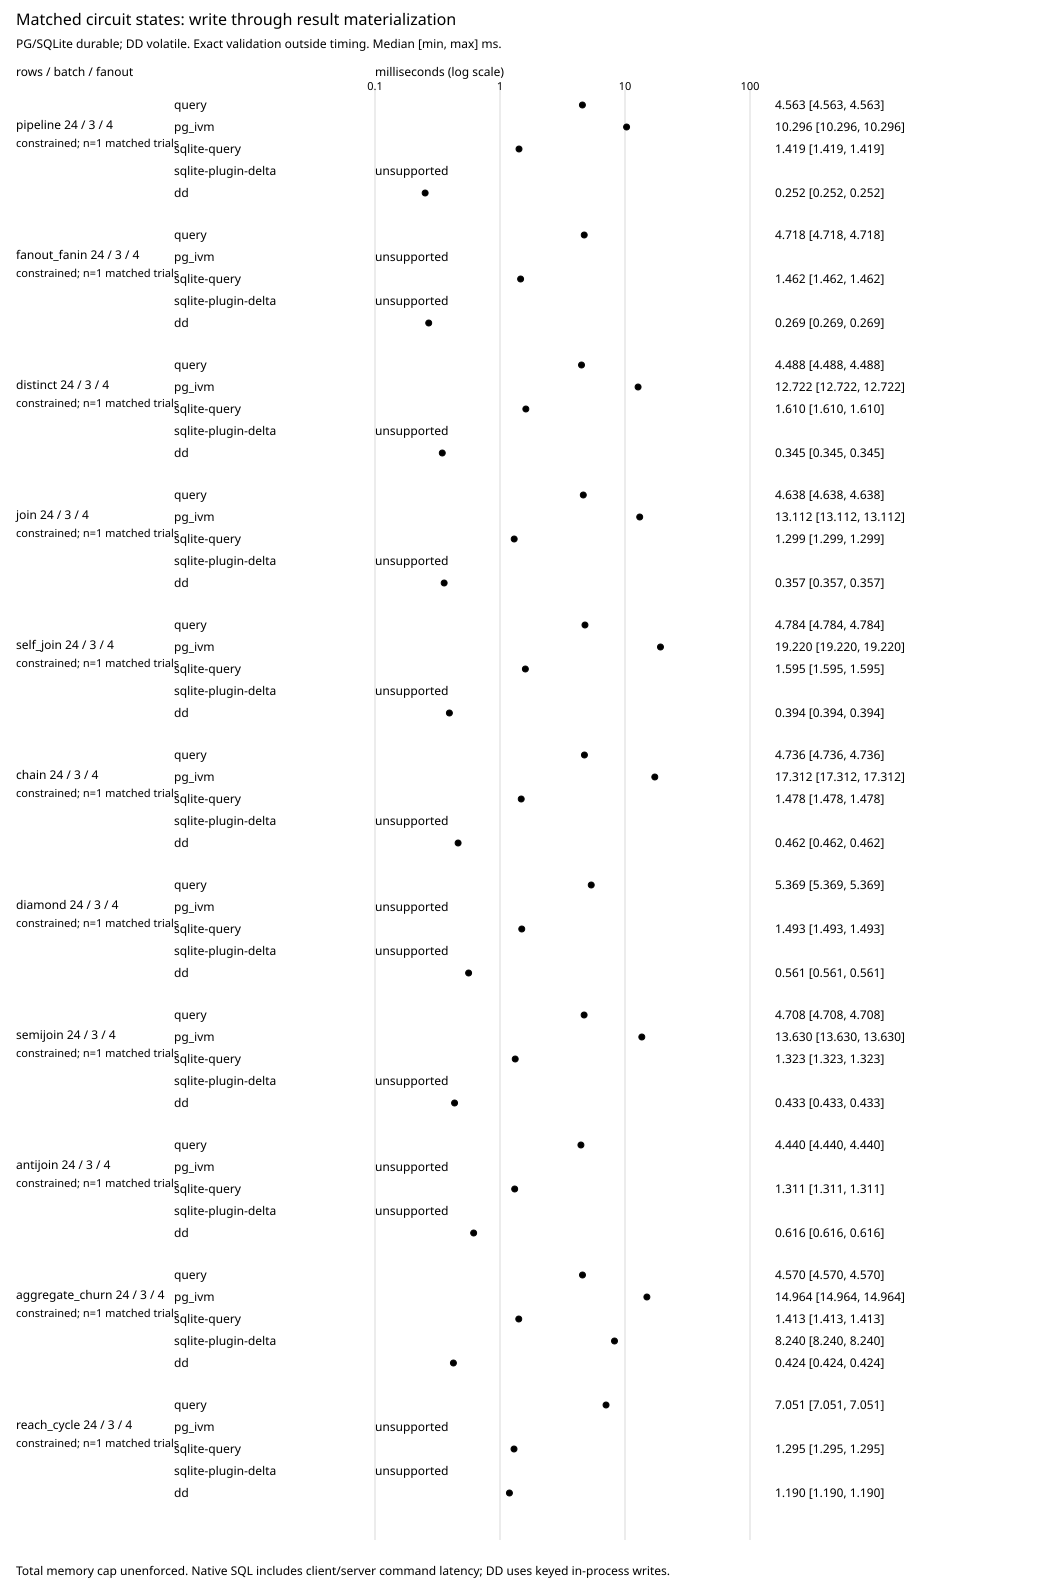

Values plotted in this chart, from the file beside it:
budget	rows	batch_size	fanout	arm	successful_trials	median_ms	min_ms	max_ms	states_per_arm	final_input_hash	final_checksum	circuit	capability
constrained	24	3	4	query	1	4.563	4.563	4.563	13	9d03beb254e4e4d5f3889cf234dd2e46a07ce99b…	7e014d3a7f99034a90bf8a8525c7dece42d26eda…	pipeline	executed
constrained	24	3	4	pg_ivm	1	10.3	10.3	10.3	13	9d03beb254e4e4d5f3889cf234dd2e46a07ce99b…	7e014d3a7f99034a90bf8a8525c7dece42d26eda…	pipeline	executed
constrained	24	3	4	sqlite-query	1	1.419	1.419	1.419	13	9d03beb254e4e4d5f3889cf234dd2e46a07ce99b…	7e014d3a7f99034a90bf8a8525c7dece42d26eda…	pipeline	executed
constrained	24	3	4	sqlite-plugin-delta	0				13	9d03beb254e4e4d5f3889cf234dd2e46a07ce99b…	7e014d3a7f99034a90bf8a8525c7dece42d26eda…	pipeline	unsupported
constrained	24	3	4	dd	1	0.2518	0.2518	0.2518	13	9d03beb254e4e4d5f3889cf234dd2e46a07ce99b…	7e014d3a7f99034a90bf8a8525c7dece42d26eda…	pipeline	executed
constrained	24	3	4	query	1	4.718	4.718	4.718	13	9d03beb254e4e4d5f3889cf234dd2e46a07ce99b…	492cdad723e1592ca5b33ca71d3c488cc8d7fa7c…	fanout_fanin	executed
constrained	24	3	4	pg_ivm	0				13	9d03beb254e4e4d5f3889cf234dd2e46a07ce99b…	492cdad723e1592ca5b33ca71d3c488cc8d7fa7c…	fanout_fanin	unsupported
constrained	24	3	4	sqlite-query	1	1.462	1.462	1.462	13	9d03beb254e4e4d5f3889cf234dd2e46a07ce99b…	492cdad723e1592ca5b33ca71d3c488cc8d7fa7c…	fanout_fanin	executed
constrained	24	3	4	sqlite-plugin-delta	0				13	9d03beb254e4e4d5f3889cf234dd2e46a07ce99b…	492cdad723e1592ca5b33ca71d3c488cc8d7fa7c…	fanout_fanin	unsupported
constrained	24	3	4	dd	1	0.269	0.269	0.269	13	9d03beb254e4e4d5f3889cf234dd2e46a07ce99b…	492cdad723e1592ca5b33ca71d3c488cc8d7fa7c…	fanout_fanin	executed
constrained	24	3	4	query	1	4.488	4.488	4.488	13	9d03beb254e4e4d5f3889cf234dd2e46a07ce99b…	6e67366dc022e9d4463d6a9658149abc488d24cc…	distinct	executed
constrained	24	3	4	pg_ivm	1	12.72	12.72	12.72	13	9d03beb254e4e4d5f3889cf234dd2e46a07ce99b…	6e67366dc022e9d4463d6a9658149abc488d24cc…	distinct	executed
constrained	24	3	4	sqlite-query	1	1.61	1.61	1.61	13	9d03beb254e4e4d5f3889cf234dd2e46a07ce99b…	6e67366dc022e9d4463d6a9658149abc488d24cc…	distinct	executed
constrained	24	3	4	sqlite-plugin-delta	0				13	9d03beb254e4e4d5f3889cf234dd2e46a07ce99b…	6e67366dc022e9d4463d6a9658149abc488d24cc…	distinct	unsupported
constrained	24	3	4	dd	1	0.3453	0.3453	0.3453	13	9d03beb254e4e4d5f3889cf234dd2e46a07ce99b…	6e67366dc022e9d4463d6a9658149abc488d24cc…	distinct	executed
constrained	24	3	4	query	1	4.638	4.638	4.638	13	9d03beb254e4e4d5f3889cf234dd2e46a07ce99b…	12a8b15b18412814dc2bbd953e53e96e43d02c92…	join	executed
constrained	24	3	4	pg_ivm	1	13.11	13.11	13.11	13	9d03beb254e4e4d5f3889cf234dd2e46a07ce99b…	12a8b15b18412814dc2bbd953e53e96e43d02c92…	join	executed
constrained	24	3	4	sqlite-query	1	1.299	1.299	1.299	13	9d03beb254e4e4d5f3889cf234dd2e46a07ce99b…	12a8b15b18412814dc2bbd953e53e96e43d02c92…	join	executed
constrained	24	3	4	sqlite-plugin-delta	0				13	9d03beb254e4e4d5f3889cf234dd2e46a07ce99b…	12a8b15b18412814dc2bbd953e53e96e43d02c92…	join	unsupported
constrained	24	3	4	dd	1	0.3574	0.3574	0.3574	13	9d03beb254e4e4d5f3889cf234dd2e46a07ce99b…	12a8b15b18412814dc2bbd953e53e96e43d02c92…	join	executed
constrained	24	3	4	query	1	4.784	4.784	4.784	13	9d03beb254e4e4d5f3889cf234dd2e46a07ce99b…	8e53daa2b02c23db1bf1eba67069c10ab4caa37a…	self_join	executed
constrained	24	3	4	pg_ivm	1	19.22	19.22	19.22	13	9d03beb254e4e4d5f3889cf234dd2e46a07ce99b…	8e53daa2b02c23db1bf1eba67069c10ab4caa37a…	self_join	executed
constrained	24	3	4	sqlite-query	1	1.595	1.595	1.595	13	9d03beb254e4e4d5f3889cf234dd2e46a07ce99b…	8e53daa2b02c23db1bf1eba67069c10ab4caa37a…	self_join	executed
constrained	24	3	4	sqlite-plugin-delta	0				13	9d03beb254e4e4d5f3889cf234dd2e46a07ce99b…	8e53daa2b02c23db1bf1eba67069c10ab4caa37a…	self_join	unsupported
constrained	24	3	4	dd	1	0.3936	0.3936	0.3936	13	9d03beb254e4e4d5f3889cf234dd2e46a07ce99b…	8e53daa2b02c23db1bf1eba67069c10ab4caa37a…	self_join	executed
constrained	24	3	4	query	1	4.736	4.736	4.736	13	9d03beb254e4e4d5f3889cf234dd2e46a07ce99b…	e3b0c44298fc1c149afbf4c8996fb92427ae41e4…	chain	executed
constrained	24	3	4	pg_ivm	1	17.31	17.31	17.31	13	9d03beb254e4e4d5f3889cf234dd2e46a07ce99b…	e3b0c44298fc1c149afbf4c8996fb92427ae41e4…	chain	executed
constrained	24	3	4	sqlite-query	1	1.478	1.478	1.478	13	9d03beb254e4e4d5f3889cf234dd2e46a07ce99b…	e3b0c44298fc1c149afbf4c8996fb92427ae41e4…	chain	executed
constrained	24	3	4	sqlite-plugin-delta	0				13	9d03beb254e4e4d5f3889cf234dd2e46a07ce99b…	e3b0c44298fc1c149afbf4c8996fb92427ae41e4…	chain	unsupported
constrained	24	3	4	dd	1	0.4621	0.4621	0.4621	13	9d03beb254e4e4d5f3889cf234dd2e46a07ce99b…	e3b0c44298fc1c149afbf4c8996fb92427ae41e4…	chain	executed
constrained	24	3	4	query	1	5.369	5.369	5.369	13	9d03beb254e4e4d5f3889cf234dd2e46a07ce99b…	6cc86e7dc7d3d7c3d072d1a235bf5672d91915b6…	diamond	executed
constrained	24	3	4	pg_ivm	0				13	9d03beb254e4e4d5f3889cf234dd2e46a07ce99b…	6cc86e7dc7d3d7c3d072d1a235bf5672d91915b6…	diamond	unsupported
constrained	24	3	4	sqlite-query	1	1.493	1.493	1.493	13	9d03beb254e4e4d5f3889cf234dd2e46a07ce99b…	6cc86e7dc7d3d7c3d072d1a235bf5672d91915b6…	diamond	executed
constrained	24	3	4	sqlite-plugin-delta	0				13	9d03beb254e4e4d5f3889cf234dd2e46a07ce99b…	6cc86e7dc7d3d7c3d072d1a235bf5672d91915b6…	diamond	unsupported
constrained	24	3	4	dd	1	0.5609	0.5609	0.5609	13	9d03beb254e4e4d5f3889cf234dd2e46a07ce99b…	6cc86e7dc7d3d7c3d072d1a235bf5672d91915b6…	diamond	executed
constrained	24	3	4	query	1	4.708	4.708	4.708	13	9d03beb254e4e4d5f3889cf234dd2e46a07ce99b…	12a8b15b18412814dc2bbd953e53e96e43d02c92…	semijoin	executed
constrained	24	3	4	pg_ivm	1	13.63	13.63	13.63	13	9d03beb254e4e4d5f3889cf234dd2e46a07ce99b…	12a8b15b18412814dc2bbd953e53e96e43d02c92…	semijoin	executed
constrained	24	3	4	sqlite-query	1	1.323	1.323	1.323	13	9d03beb254e4e4d5f3889cf234dd2e46a07ce99b…	12a8b15b18412814dc2bbd953e53e96e43d02c92…	semijoin	executed
constrained	24	3	4	sqlite-plugin-delta	0				13	9d03beb254e4e4d5f3889cf234dd2e46a07ce99b…	12a8b15b18412814dc2bbd953e53e96e43d02c92…	semijoin	unsupported
constrained	24	3	4	dd	1	0.433	0.433	0.433	13	9d03beb254e4e4d5f3889cf234dd2e46a07ce99b…	12a8b15b18412814dc2bbd953e53e96e43d02c92…	semijoin	executed
constrained	24	3	4	query	1	4.44	4.44	4.44	13	9d03beb254e4e4d5f3889cf234dd2e46a07ce99b…	6c406ad26adf26d4c85556ba6897577e944cd6b6…	antijoin	executed
constrained	24	3	4	pg_ivm	0				13	9d03beb254e4e4d5f3889cf234dd2e46a07ce99b…	6c406ad26adf26d4c85556ba6897577e944cd6b6…	antijoin	unsupported
constrained	24	3	4	sqlite-query	1	1.311	1.311	1.311	13	9d03beb254e4e4d5f3889cf234dd2e46a07ce99b…	6c406ad26adf26d4c85556ba6897577e944cd6b6…	antijoin	executed
constrained	24	3	4	sqlite-plugin-delta	0				13	9d03beb254e4e4d5f3889cf234dd2e46a07ce99b…	6c406ad26adf26d4c85556ba6897577e944cd6b6…	antijoin	unsupported
constrained	24	3	4	dd	1	0.6155	0.6155	0.6155	13	9d03beb254e4e4d5f3889cf234dd2e46a07ce99b…	6c406ad26adf26d4c85556ba6897577e944cd6b6…	antijoin	executed
constrained	24	3	4	query	1	4.57	4.57	4.57	13	9d03beb254e4e4d5f3889cf234dd2e46a07ce99b…	5d16ca028a9bff94f6c26d55587b9e1c45915730…	aggregate_churn	executed
constrained	24	3	4	pg_ivm	1	14.96	14.96	14.96	13	9d03beb254e4e4d5f3889cf234dd2e46a07ce99b…	5d16ca028a9bff94f6c26d55587b9e1c45915730…	aggregate_churn	executed
constrained	24	3	4	sqlite-query	1	1.413	1.413	1.413	13	9d03beb254e4e4d5f3889cf234dd2e46a07ce99b…	5d16ca028a9bff94f6c26d55587b9e1c45915730…	aggregate_churn	executed
constrained	24	3	4	sqlite-plugin-delta	1	8.24	8.24	8.24	13	9d03beb254e4e4d5f3889cf234dd2e46a07ce99b…	5d16ca028a9bff94f6c26d55587b9e1c45915730…	aggregate_churn	executed
constrained	24	3	4	dd	1	0.4239	0.4239	0.4239	13	9d03beb254e4e4d5f3889cf234dd2e46a07ce99b…	5d16ca028a9bff94f6c26d55587b9e1c45915730…	aggregate_churn	executed
constrained	24	3	4	query	1	7.051	7.051	7.051	13	9d03beb254e4e4d5f3889cf234dd2e46a07ce99b…	03a8f4fc370f555713eb6b9125674fcdc1700907…	reach_cycle	executed
constrained	24	3	4	pg_ivm	0				13	9d03beb254e4e4d5f3889cf234dd2e46a07ce99b…	03a8f4fc370f555713eb6b9125674fcdc1700907…	reach_cycle	unsupported
constrained	24	3	4	sqlite-query	1	1.295	1.295	1.295	13	9d03beb254e4e4d5f3889cf234dd2e46a07ce99b…	03a8f4fc370f555713eb6b9125674fcdc1700907…	reach_cycle	executed
constrained	24	3	4	sqlite-plugin-delta	0				13	9d03beb254e4e4d5f3889cf234dd2e46a07ce99b…	03a8f4fc370f555713eb6b9125674fcdc1700907…	reach_cycle	unsupported
constrained	24	3	4	dd	1	1.19	1.19	1.19	13	9d03beb254e4e4d5f3889cf234dd2e46a07ce99b…	03a8f4fc370f555713eb6b9125674fcdc1700907…	reach_cycle	executed
